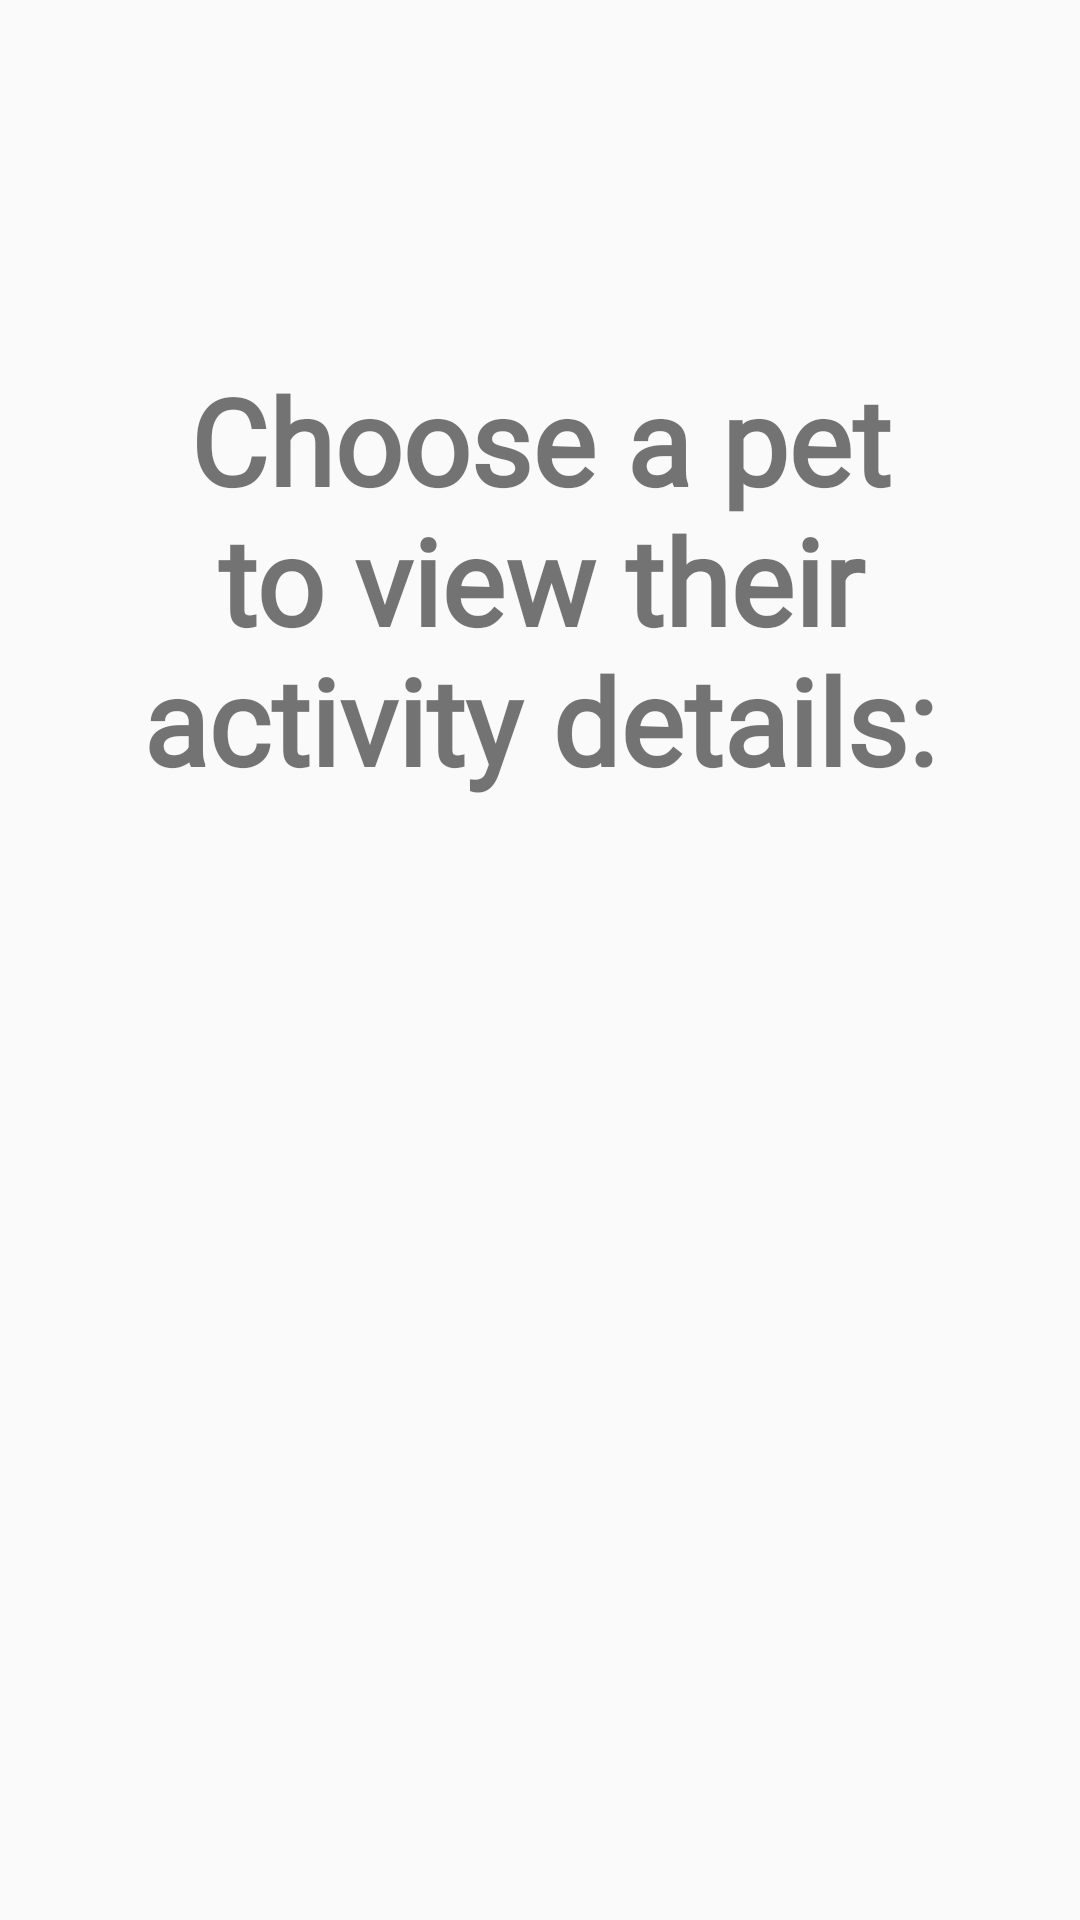

This screen was rendered from an Android layout file. Write that file and the resources it references.
<!-- AndroidManifest.xml: application theme AppTheme.NoActionBar -->
<!-- res/layout/fragment_my_dogs_exercise.xml -->
<?xml version="1.0" encoding="utf-8"?>
<FrameLayout xmlns:android="http://schemas.android.com/apk/res/android"
    xmlns:tools="http://schemas.android.com/tools"
    android:layout_width="match_parent"
    android:layout_height="match_parent"
    tools:context=".FunFragments.MyDogsExercise">

    <LinearLayout
        android:layout_width="match_parent"
        android:layout_height="match_parent"
        android:orientation="vertical"
        android:gravity="center"
        android:padding="20dp">

        <TextView
            android:layout_width="match_parent"
            android:layout_height="wrap_content"
            android:text="Choose a pet to view their activity details:"
            android:textAlignment="center"
            android:layout_marginTop="80dp"
            android:padding="20dp"
            android:textSize="40sp"
            android:fontFamily="@font/adam"
            android:textStyle="bold"
            />


        <android.support.v7.widget.RecyclerView
            android:padding="20dp"
            android:id="@+id/exerciseRecyclerView"
            android:layout_width="wrap_content"
            android:layout_height="match_parent"

            />

    </LinearLayout>

</FrameLayout>
<!-- resources referenced by this layout -->
<resources>
  <style name="AppTheme.NoActionBar">
          <item name="windowActionBar">false</item>
          <item name="windowNoTitle">true</item>
      </style>
</resources>
